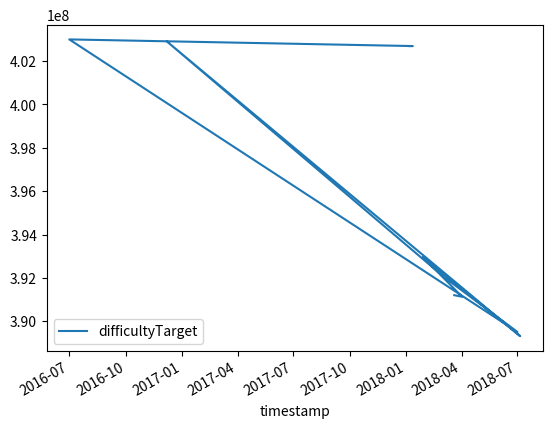

Write Python code to recreate this figure.
import pandas as pd
import matplotlib.pyplot as plt

# Data 
data = {
    "difficultyTarget": {
        "0":402690497,"1":402690497,"2":402997206,"3":389508950,"4":392009692,
        "5":402904457,"6":389315112,"7":392962374,"8":391129783,"9":391203401
    },
    "timestamp":{
        "0":1515102747000,"1":1515688646000,"2":1467313104000,"3":1530414240000,
        "4":1520194941000,"5":1481051469000,"6":1530801978000,"7":1517100556000,
        "8":1522630178000,"9":1521516247000
    }
}

# Convert the data to a pandas DataFrame
df = pd.DataFrame(data)

# Convert the timestamp to datetime
df['timestamp'] = pd.to_datetime(df['timestamp'], unit = 'ms')

# Plotting
df.plot(x ='timestamp', y='difficultyTarget', kind = 'line')
plt.savefig('/tmp/out.png')
